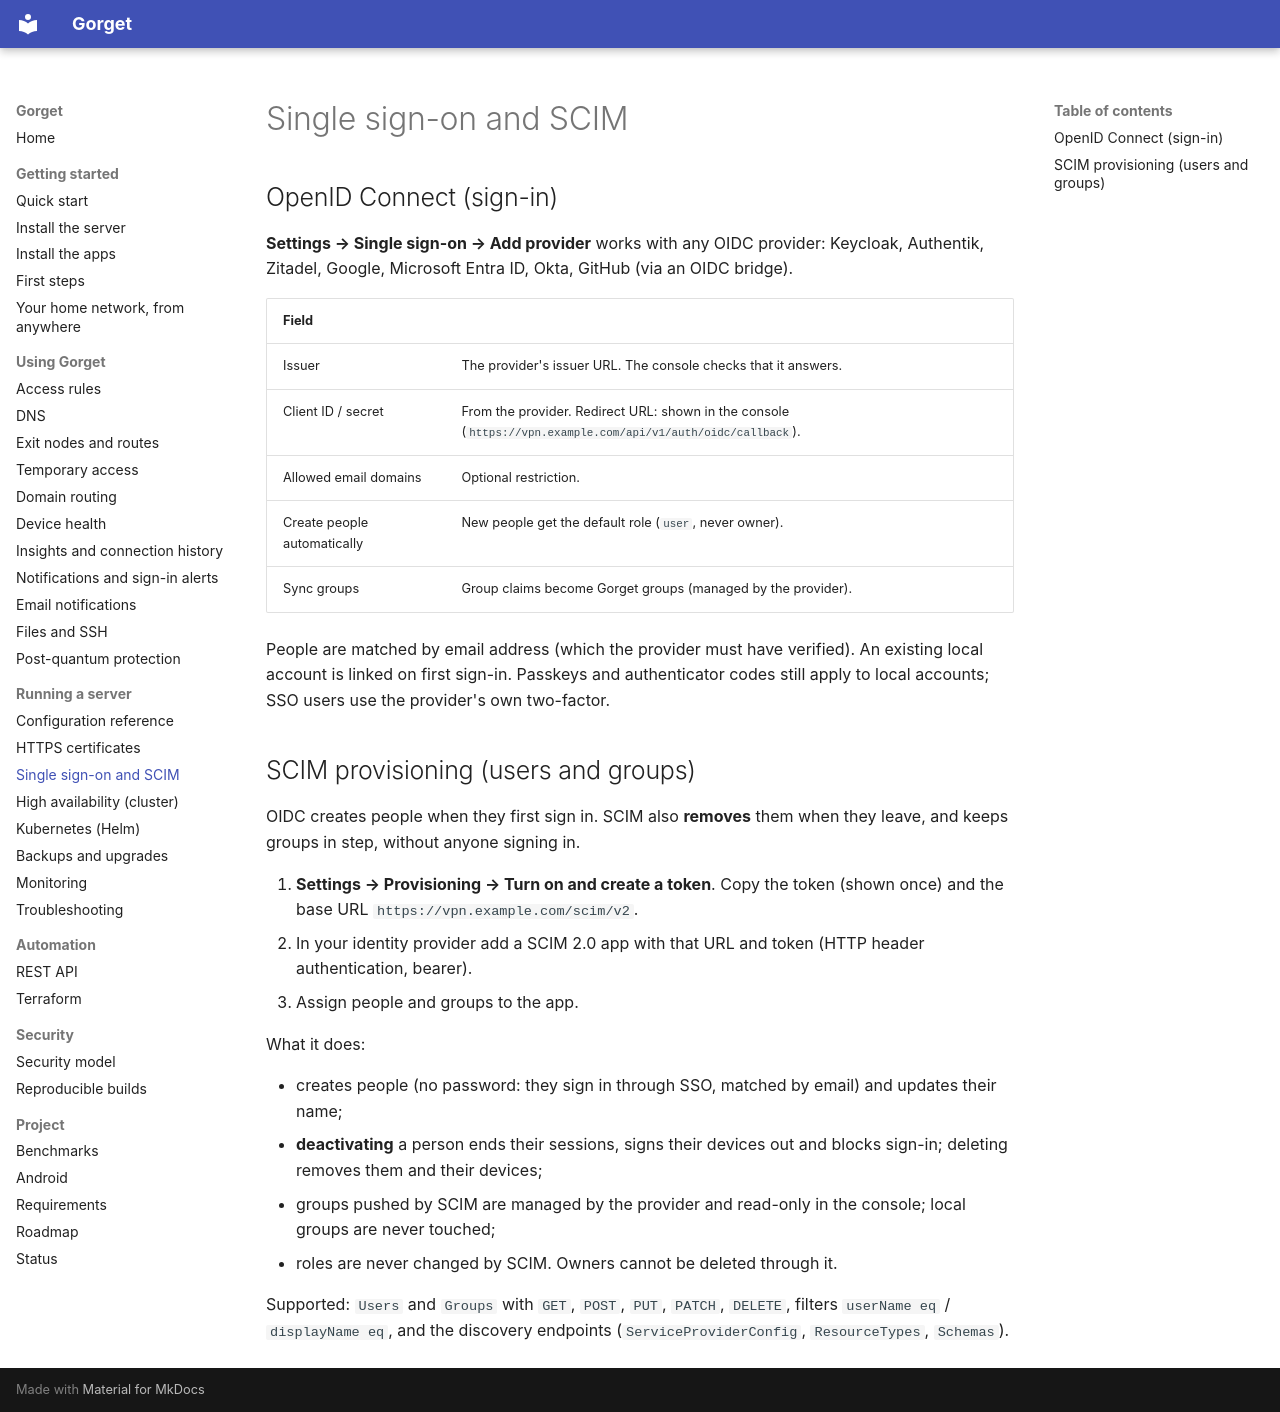

repository: anand34577/gorget · page: ops/sso/index.html · generator: mkdocs

# Single sign-on and SCIM

## OpenID Connect (sign-in)

**Settings → Single sign-on → Add provider** works with any OIDC provider: Keycloak, Authentik, Zitadel, Google, Microsoft Entra ID, Okta, GitHub (via an OIDC bridge).

| Field | |
|---|---|
| Issuer | The provider's issuer URL. The console checks that it answers. |
| Client ID / secret | From the provider. Redirect URL: shown in the console (`https://vpn.example.com/api/v1/auth/oidc/callback`). |
| Allowed email domains | Optional restriction. |
| Create people automatically | New people get the default role (`user`, never owner). |
| Sync groups | Group claims become Gorget groups (managed by the provider). |

People are matched by email address (which the provider must have verified). An existing local account is linked on first sign-in. Passkeys and authenticator codes still apply to local accounts; SSO users use the provider's own two-factor.

## SCIM provisioning (users and groups)

OIDC creates people when they first sign in. SCIM also **removes** them when they leave, and keeps groups in step, without anyone signing in.

1. **Settings → Provisioning → Turn on and create a token**. Copy the token (shown once) and the base URL `https://vpn.example.com/scim/v2`.
2. In your identity provider add a SCIM 2.0 app with that URL and token (HTTP header authentication, bearer).
3. Assign people and groups to the app.

What it does:

- creates people (no password: they sign in through SSO, matched by email) and updates their name;
- **deactivating** a person ends their sessions, signs their devices out and blocks sign-in; deleting removes them and their devices;
- groups pushed by SCIM are managed by the provider and read-only in the console; local groups are never touched;
- roles are never changed by SCIM. Owners cannot be deleted through it.

Supported: `Users` and `Groups` with `GET`, `POST`, `PUT`, `PATCH`, `DELETE`, filters `userName eq` / `displayName eq`, and the discovery endpoints (`ServiceProviderConfig`, `ResourceTypes`, `Schemas`).
